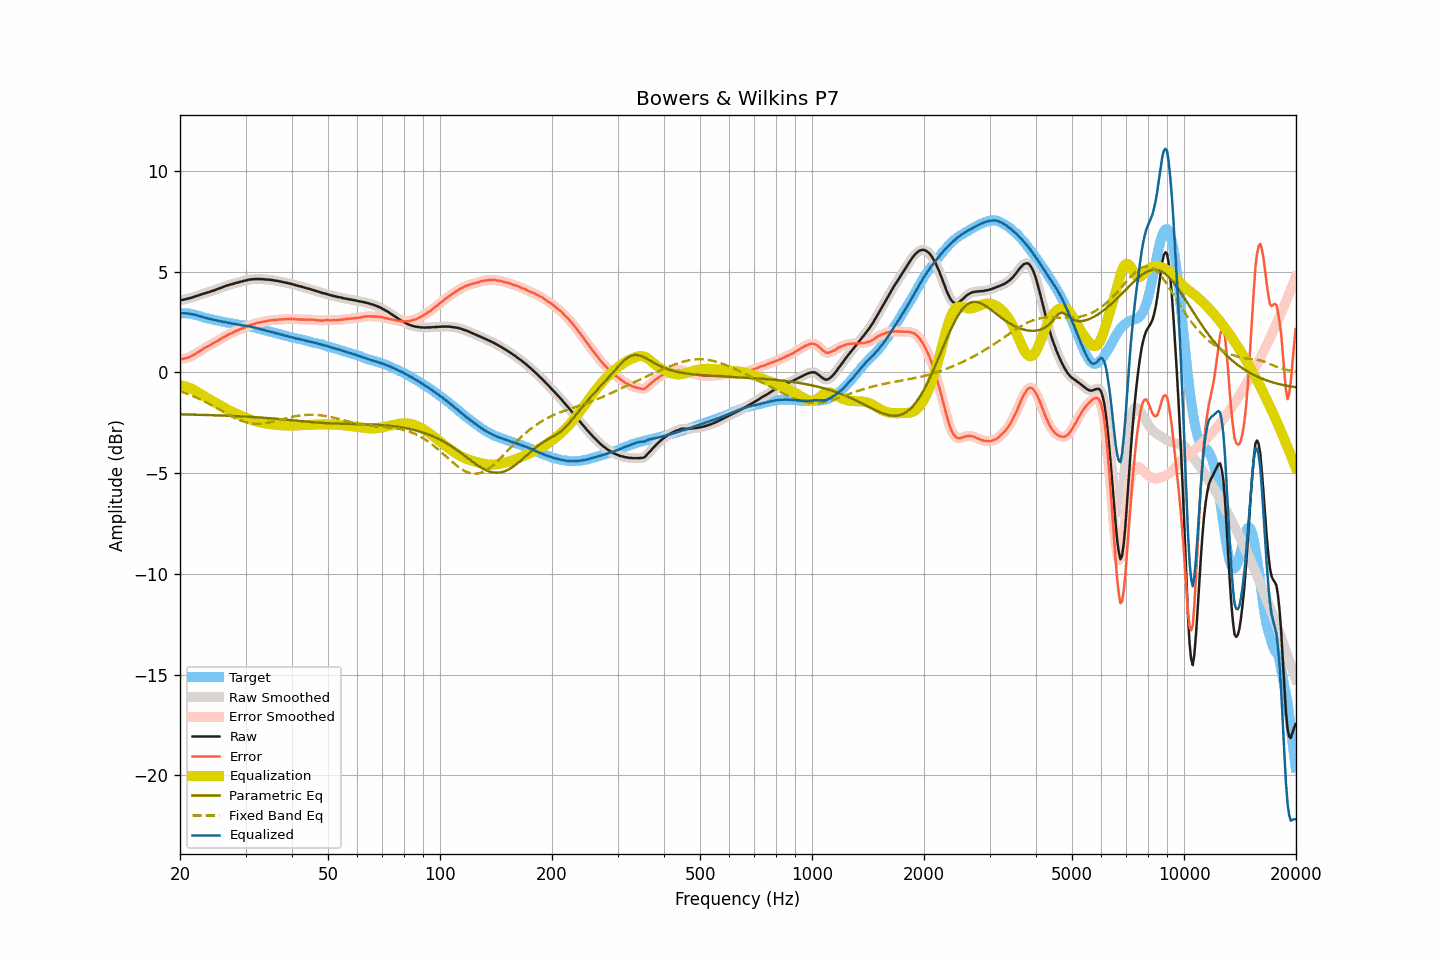

Source data for this figure (header and first rows):
frequency, raw, smoothed, error, error_smoothed, equalization, parametric_eq, fixed_band_eq, equalized_raw, equalized_smoothed, target
20.00, 3.57, 3.57, 0.64, 0.64, -0.64, -2.09, -0.93, 2.93, 2.93, 2.93
20.20, 3.59, 3.59, 0.66, 0.65, -0.65, -2.09, -0.96, 2.94, 2.93, 2.93
20.40, 3.60, 3.60, 0.67, 0.67, -0.67, -2.09, -0.99, 2.93, 2.93, 2.93
20.61, 3.62, 3.62, 0.69, 0.69, -0.69, -2.09, -1.02, 2.93, 2.93, 2.93
20.81, 3.64, 3.64, 0.71, 0.71, -0.71, -2.09, -1.05, 2.93, 2.92, 2.93
21.02, 3.66, 3.66, 0.73, 0.74, -0.74, -2.09, -1.08, 2.92, 2.92, 2.93
21.23, 3.68, 3.68, 0.77, 0.77, -0.77, -2.10, -1.11, 2.91, 2.91, 2.91
21.44, 3.70, 3.70, 0.80, 0.81, -0.81, -2.10, -1.14, 2.89, 2.90, 2.90
21.66, 3.73, 3.73, 0.85, 0.85, -0.85, -2.10, -1.18, 2.88, 2.88, 2.88
21.87, 3.75, 3.75, 0.89, 0.89, -0.89, -2.10, -1.21, 2.86, 2.86, 2.86
22.09, 3.78, 3.78, 0.93, 0.94, -0.94, -2.10, -1.25, 2.84, 2.84, 2.85
22.31, 3.80, 3.80, 0.99, 0.98, -0.99, -2.11, -1.28, 2.81, 2.82, 2.82
22.54, 3.83, 3.83, 1.03, 1.03, -1.04, -2.11, -1.32, 2.79, 2.79, 2.80
22.76, 3.86, 3.86, 1.09, 1.09, -1.09, -2.11, -1.36, 2.77, 2.77, 2.77
22.99, 3.88, 3.88, 1.14, 1.14, -1.14, -2.11, -1.40, 2.74, 2.75, 2.74
23.22, 3.91, 3.91, 1.20, 1.19, -1.18, -2.11, -1.44, 2.73, 2.72, 2.71
23.45, 3.93, 3.93, 1.24, 1.24, -1.23, -2.12, -1.48, 2.70, 2.70, 2.69
23.69, 3.96, 3.96, 1.28, 1.28, -1.28, -2.12, -1.52, 2.68, 2.68, 2.68
23.92, 3.98, 3.98, 1.32, 1.32, -1.32, -2.12, -1.56, 2.66, 2.66, 2.66
24.16, 4.01, 4.01, 1.36, 1.36, -1.37, -2.12, -1.60, 2.64, 2.64, 2.65
24.40, 4.04, 4.04, 1.41, 1.41, -1.41, -2.13, -1.65, 2.63, 2.62, 2.63
24.65, 4.06, 4.06, 1.45, 1.45, -1.46, -2.13, -1.69, 2.60, 2.61, 2.61
24.89, 4.09, 4.09, 1.50, 1.50, -1.50, -2.13, -1.73, 2.59, 2.59, 2.59
25.14, 4.12, 4.12, 1.54, 1.55, -1.55, -2.13, -1.78, 2.57, 2.57, 2.58
25.39, 4.15, 4.15, 1.60, 1.59, -1.60, -2.14, -1.82, 2.55, 2.55, 2.55
25.65, 4.18, 4.18, 1.64, 1.64, -1.64, -2.14, -1.87, 2.54, 2.54, 2.54
25.91, 4.21, 4.21, 1.70, 1.69, -1.69, -2.14, -1.92, 2.52, 2.52, 2.51
26.16, 4.24, 4.24, 1.74, 1.74, -1.73, -2.15, -1.96, 2.51, 2.51, 2.50
26.43, 4.27, 4.27, 1.78, 1.78, -1.78, -2.15, -2.01, 2.49, 2.49, 2.49
26.69, 4.30, 4.30, 1.83, 1.82, -1.82, -2.15, -2.05, 2.48, 2.48, 2.47
26.96, 4.32, 4.32, 1.86, 1.86, -1.86, -2.16, -2.09, 2.46, 2.46, 2.46
27.23, 4.35, 4.35, 1.90, 1.90, -1.90, -2.16, -2.14, 2.45, 2.44, 2.45
27.50, 4.37, 4.37, 1.93, 1.94, -1.94, -2.16, -2.18, 2.43, 2.43, 2.44
27.77, 4.39, 4.39, 1.98, 1.98, -1.98, -2.17, -2.22, 2.41, 2.41, 2.41
28.05, 4.42, 4.42, 2.02, 2.02, -2.02, -2.17, -2.26, 2.40, 2.40, 2.40
28.33, 4.44, 4.44, 2.06, 2.05, -2.05, -2.17, -2.30, 2.39, 2.39, 2.38
28.62, 4.46, 4.46, 2.09, 2.09, -2.09, -2.18, -2.33, 2.37, 2.37, 2.37
28.90, 4.48, 4.48, 2.12, 2.13, -2.12, -2.18, -2.37, 2.36, 2.36, 2.36
29.19, 4.50, 4.50, 2.16, 2.16, -2.16, -2.19, -2.40, 2.34, 2.34, 2.34
29.48, 4.52, 4.52, 2.19, 2.19, -2.19, -2.19, -2.43, 2.33, 2.33, 2.33
29.78, 4.54, 4.54, 2.22, 2.22, -2.22, -2.19, -2.45, 2.32, 2.32, 2.32
30.08, 4.56, 4.56, 2.25, 2.25, -2.26, -2.20, -2.48, 2.30, 2.30, 2.31
30.38, 4.58, 4.58, 2.29, 2.29, -2.29, -2.20, -2.50, 2.29, 2.29, 2.29
30.68, 4.60, 4.60, 2.32, 2.32, -2.32, -2.21, -2.51, 2.28, 2.28, 2.28
30.99, 4.61, 4.61, 2.35, 2.35, -2.35, -2.21, -2.53, 2.26, 2.26, 2.26
31.30, 4.62, 4.62, 2.38, 2.37, -2.37, -2.22, -2.54, 2.25, 2.24, 2.24
31.61, 4.62, 4.62, 2.39, 2.40, -2.40, -2.22, -2.55, 2.22, 2.22, 2.23
31.93, 4.63, 4.63, 2.42, 2.42, -2.42, -2.23, -2.55, 2.21, 2.20, 2.21
32.24, 4.63, 4.63, 2.45, 2.45, -2.44, -2.23, -2.56, 2.19, 2.19, 2.18
32.57, 4.63, 4.63, 2.47, 2.47, -2.46, -2.24, -2.56, 2.17, 2.17, 2.16
32.89, 4.63, 4.63, 2.48, 2.48, -2.48, -2.24, -2.55, 2.15, 2.15, 2.15
33.22, 4.62, 4.62, 2.50, 2.50, -2.50, -2.25, -2.55, 2.12, 2.12, 2.12
33.55, 4.62, 4.62, 2.51, 2.51, -2.52, -2.25, -2.54, 2.10, 2.10, 2.11
33.89, 4.61, 4.61, 2.53, 2.53, -2.53, -2.26, -2.53, 2.08, 2.08, 2.08
34.23, 4.60, 4.60, 2.54, 2.54, -2.55, -2.27, -2.51, 2.05, 2.06, 2.06
34.57, 4.60, 4.60, 2.56, 2.56, -2.56, -2.27, -2.50, 2.04, 2.04, 2.04
34.92, 4.59, 4.59, 2.58, 2.57, -2.57, -2.28, -2.48, 2.02, 2.02, 2.01
35.27, 4.58, 4.58, 2.58, 2.58, -2.58, -2.28, -2.47, 2.00, 2.00, 2.00
35.62, 4.57, 4.57, 2.59, 2.59, -2.59, -2.29, -2.45, 1.98, 1.98, 1.98
35.97, 4.55, 4.55, 2.60, 2.60, -2.60, -2.30, -2.43, 1.95, 1.95, 1.95
... 635 more rows
